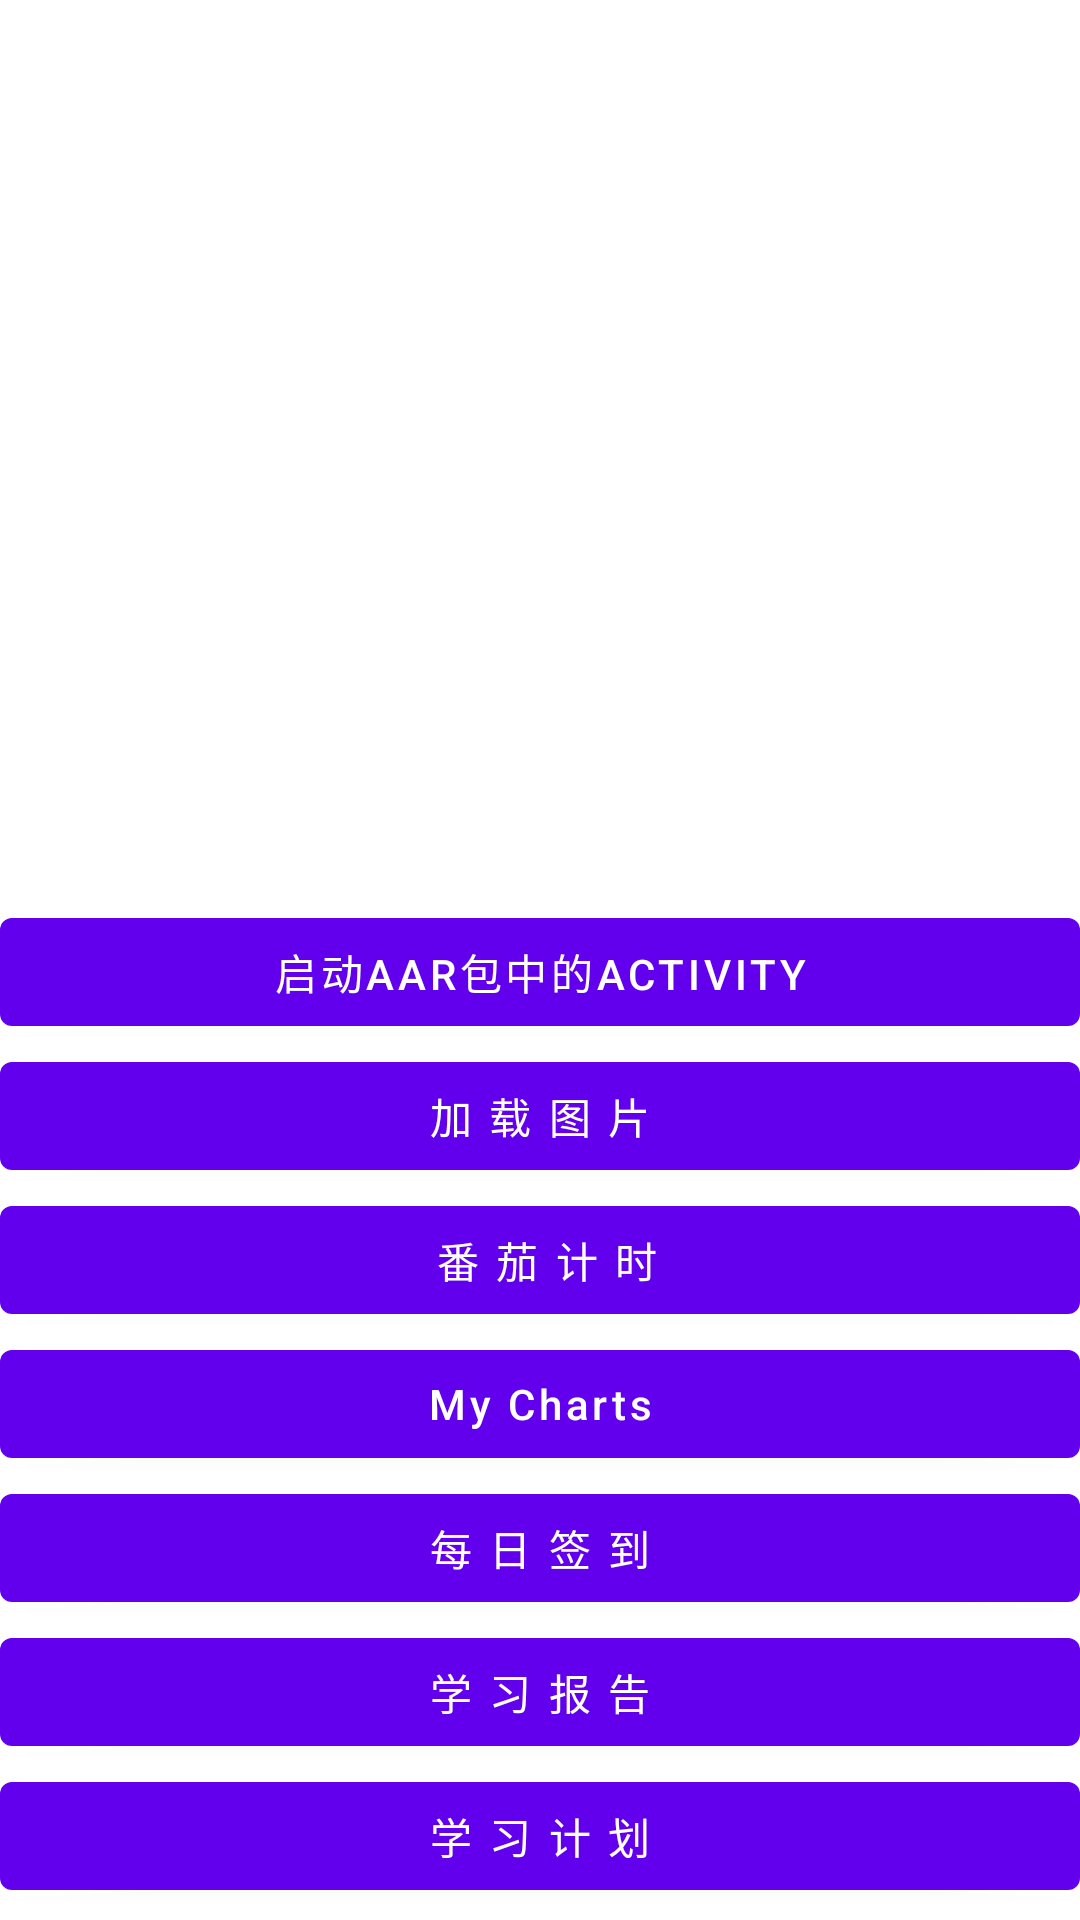

This screen was rendered from an Android layout file. Write that file and the resources it references.
<!-- AndroidManifest.xml: application theme AppTheme -->
<!-- res/layout/activity_main.xml -->
<?xml version="1.0" encoding="utf-8"?>
<LinearLayout xmlns:android="http://schemas.android.com/apk/res/android"
    xmlns:app="http://schemas.android.com/apk/res-auto"
    xmlns:tools="http://schemas.android.com/tools"
    android:layout_width="match_parent"
    android:layout_height="match_parent"
    android:orientation="vertical"
    tools:context=".MainActivity">

    <ScrollView
        android:layout_width="match_parent"
        android:layout_height="wrap_content">

        <LinearLayout
            android:layout_width="match_parent"
            android:layout_height="wrap_content"
            android:orientation="vertical">

            <ImageView
                android:id="@+id/image"
                android:layout_width="match_parent"
                android:layout_height="300dp"
                android:text="Hello World!" />

            <Button
                android:id="@+id/sdk"
                android:layout_width="match_parent"
                android:layout_height="wrap_content"
                android:text="启动aar包中的Activity"
                />

            <Button
                android:id="@+id/loadPicture"
                android:layout_width="match_parent"
                android:layout_height="wrap_content"
                android:text="加 载 图 片"
                />

            <Button
                android:id="@+id/tomatoClock"
                android:layout_width="match_parent"
                android:layout_height="wrap_content"
                android:text=" 番 茄 计 时"
                />

            <Button
                android:layout_width="match_parent"
                android:layout_height="wrap_content"
                android:id="@+id/myCharts"
                android:text="My Charts"
                android:textAllCaps="false"/>

            <Button
                android:layout_width="match_parent"
                android:layout_height="wrap_content"
                android:id="@+id/signInTestDrive"
                android:text="每 日 签 到"/>

            <Button
                android:layout_width="match_parent"
                android:layout_height="wrap_content"
                android:id="@+id/learningReport"
                android:text="学 习 报 告"/>

            <Button
                android:layout_width="match_parent"
                android:layout_height="wrap_content"
                android:id="@+id/buttonPlanList"
                android:text="学 习 计 划"/>

        </LinearLayout>

    </ScrollView>





</LinearLayout>
<!-- resources referenced by this layout -->
<resources>

</resources>
